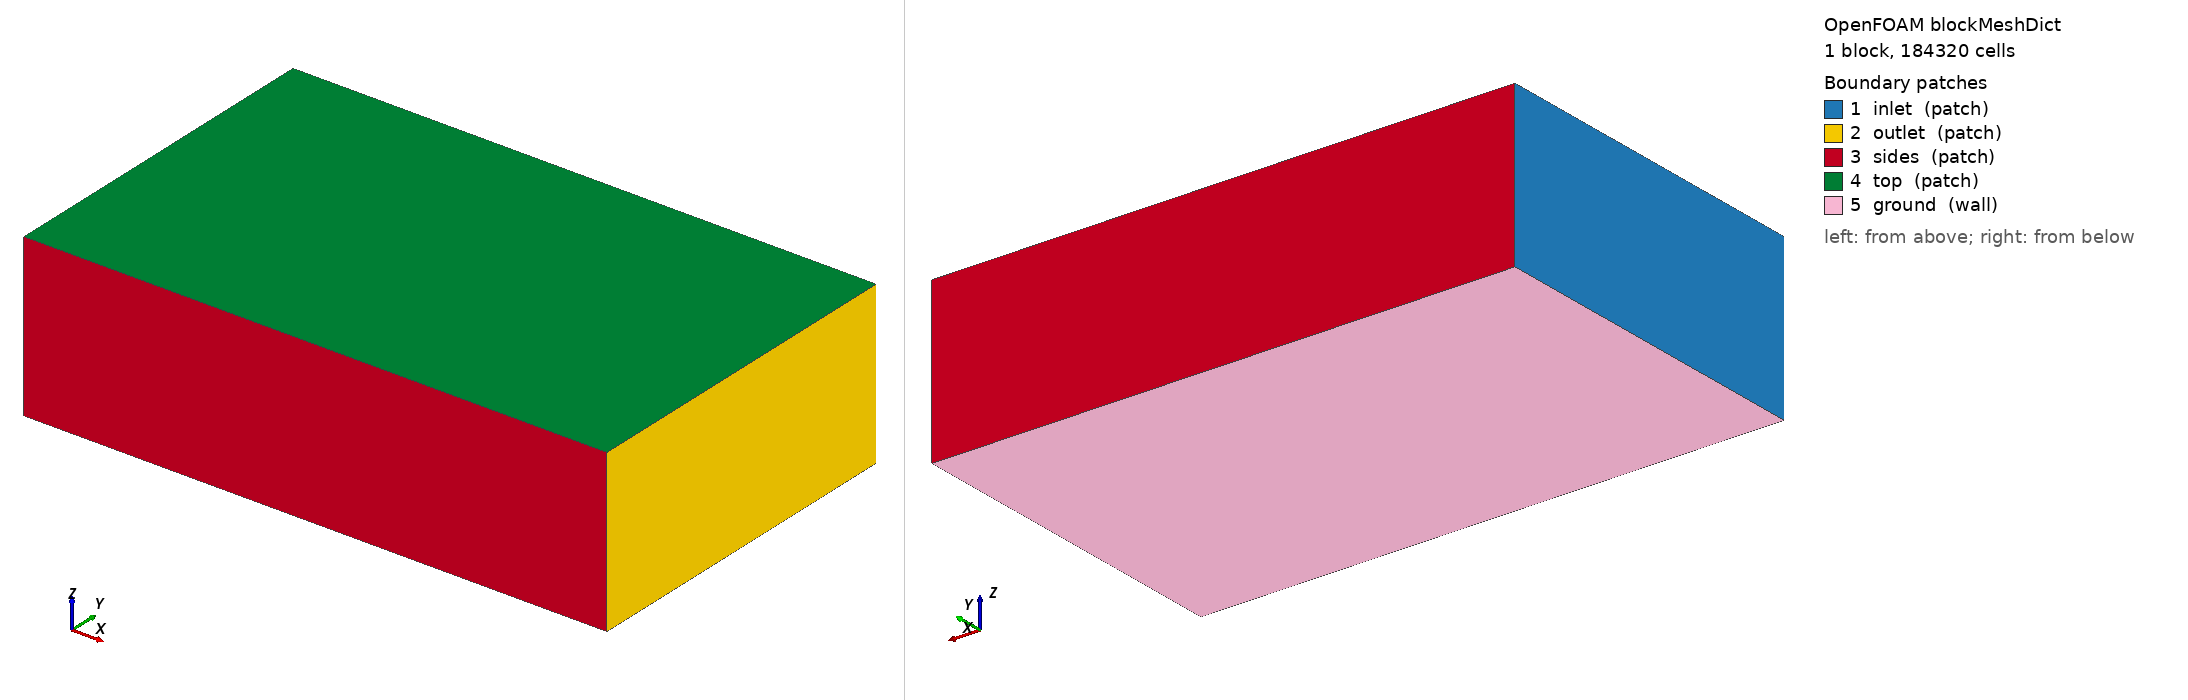

OpenFOAM case: the mesh blockMesh builds from blockMeshDict, 1 block(s), 184320 cells. Boundary patches (legend numbers): 1 inlet (patch), 2 outlet (patch), 3 sides (patch), 4 top (patch), 5 ground (wall). Left view from above one corner, right view from below the opposite corner. Boundary conditions: 1 field file(s) under 0/; 0 of 5 drawn patches have an entry in a shipped field file.

=== system/blockMeshDict ===
/*--------------------------------*- C++ -*----------------------------------*\
| =========                 |                                                 |
| \\      /  F ield         | OpenFOAM: The Open Source CFD Toolbox           |
|  \\    /   O peration     | Version:  2412                                  |
|   \\  /    A nd           | Website:  www.openfoam.com                      |
|    \\/     M anipulation  |                                                 |
\*---------------------------------------------------------------------------*/
FoamFile
{
    version     2.0;
    format      ascii;
    class       dictionary;
    object      blockMeshDict;
}
// * * * * * * * * * * * * * * * * * * * * * * * * * * * * * * * * * * * * * //

scale 1;

vertices
(
    (-6.0 -6.0 -1.554)
    (14.0 -6.0 -1.554)
    (14.0 6.0 -1.554)
    (-6.0 6.0 -1.554)
    (-6.0 -6.0 4.0)
    (14.0 -6.0 4.0)
    (14.0 6.0 4.0)
    (-6.0 6.0 4.0)
);

blocks
(
    hex (0 1 2 3 4 5 6 7) (80 48 48) simpleGrading (1 1 1)
);

edges ();

boundary
(
    inlet  { type patch; faces ((0 4 7 3)); }
    outlet { type patch; faces ((1 2 6 5)); }
    sides  { type patch; faces ((0 1 5 4) (3 7 6 2)); }
    top    { type patch; faces ((4 5 6 7)); }
    ground { type wall;  faces ((0 3 2 1)); }
);

mergePatchPairs ();


=== system/controlDict ===
/*--------------------------------*- C++ -*----------------------------------*\
| =========                 |                                                 |
| \\      /  F ield         | OpenFOAM: The Open Source CFD Toolbox           |
|  \\    /   O peration     | Version:  2412                                  |
|   \\  /    A nd           | Website:  www.openfoam.com                      |
|    \\/     M anipulation  |                                                 |
\*---------------------------------------------------------------------------*/
FoamFile
{
    version     2.0;
    format      ascii;
    class       dictionary;
    object      controlDict;
}
// * * * * * * * * * * * * * * * * * * * * * * * * * * * * * * * * * * * * * //

application     simpleFoam;
startFrom       startTime;
startTime       0;
stopAt          endTime;
endTime         2000;
deltaT          1;
writeControl    timeStep;
writeInterval   100;
purgeWrite      3;
writeFormat     ascii;
writePrecision  8;
writeCompression off;
timeFormat      general;
timePrecision   6;
runTimeModifiable true;

functions
{
    // plano receptor a la altura del suelo: D(x,y) se integra aqui
    receptorPlane
    {
        type            surfaces;
        libs            ("libsampling.so");
        surfaceFormat   raw;
        fields          (U p k omega);
        interpolationScheme cellPoint;
        surfaces
        {
            ground
            {
                type        plane;
                planeType   pointAndNormal;
                pointAndNormalDict
                {
                    point   (0 0 -1.544);
                    normal  (0 0 1);
                }
                triangulate false;
            }
        }
    }

    // lineas verticales: perfil de downwash u(z) bajo cada rotor
    downwashLines
    {
        type            sets;
        libs            ("libsampling.so");
        writeControl    timeStep;
        writeInterval   100;
        interpolationScheme cellPoint;
        setFormat       raw;
        fields          (U k omega);
        sets
        {
            line_under_rotor1
            {
                type        uniform;
                axis        z;
                start       (0.8538 0.8538 -1.534);
                end         (0.8538 0.8538 1.0);
                nPoints     60;
            }
        }
    }

    // residuos y fuerzas en el disco
    forces
    {
        type            forces;
        libs            ("libforces.so");
        writeControl    timeStep;
        writeInterval   20;
        patches         (ground);
        rho             rhoInf;
        rhoInf          1.1716;
        CofR            (0 0 0);
    }
}
